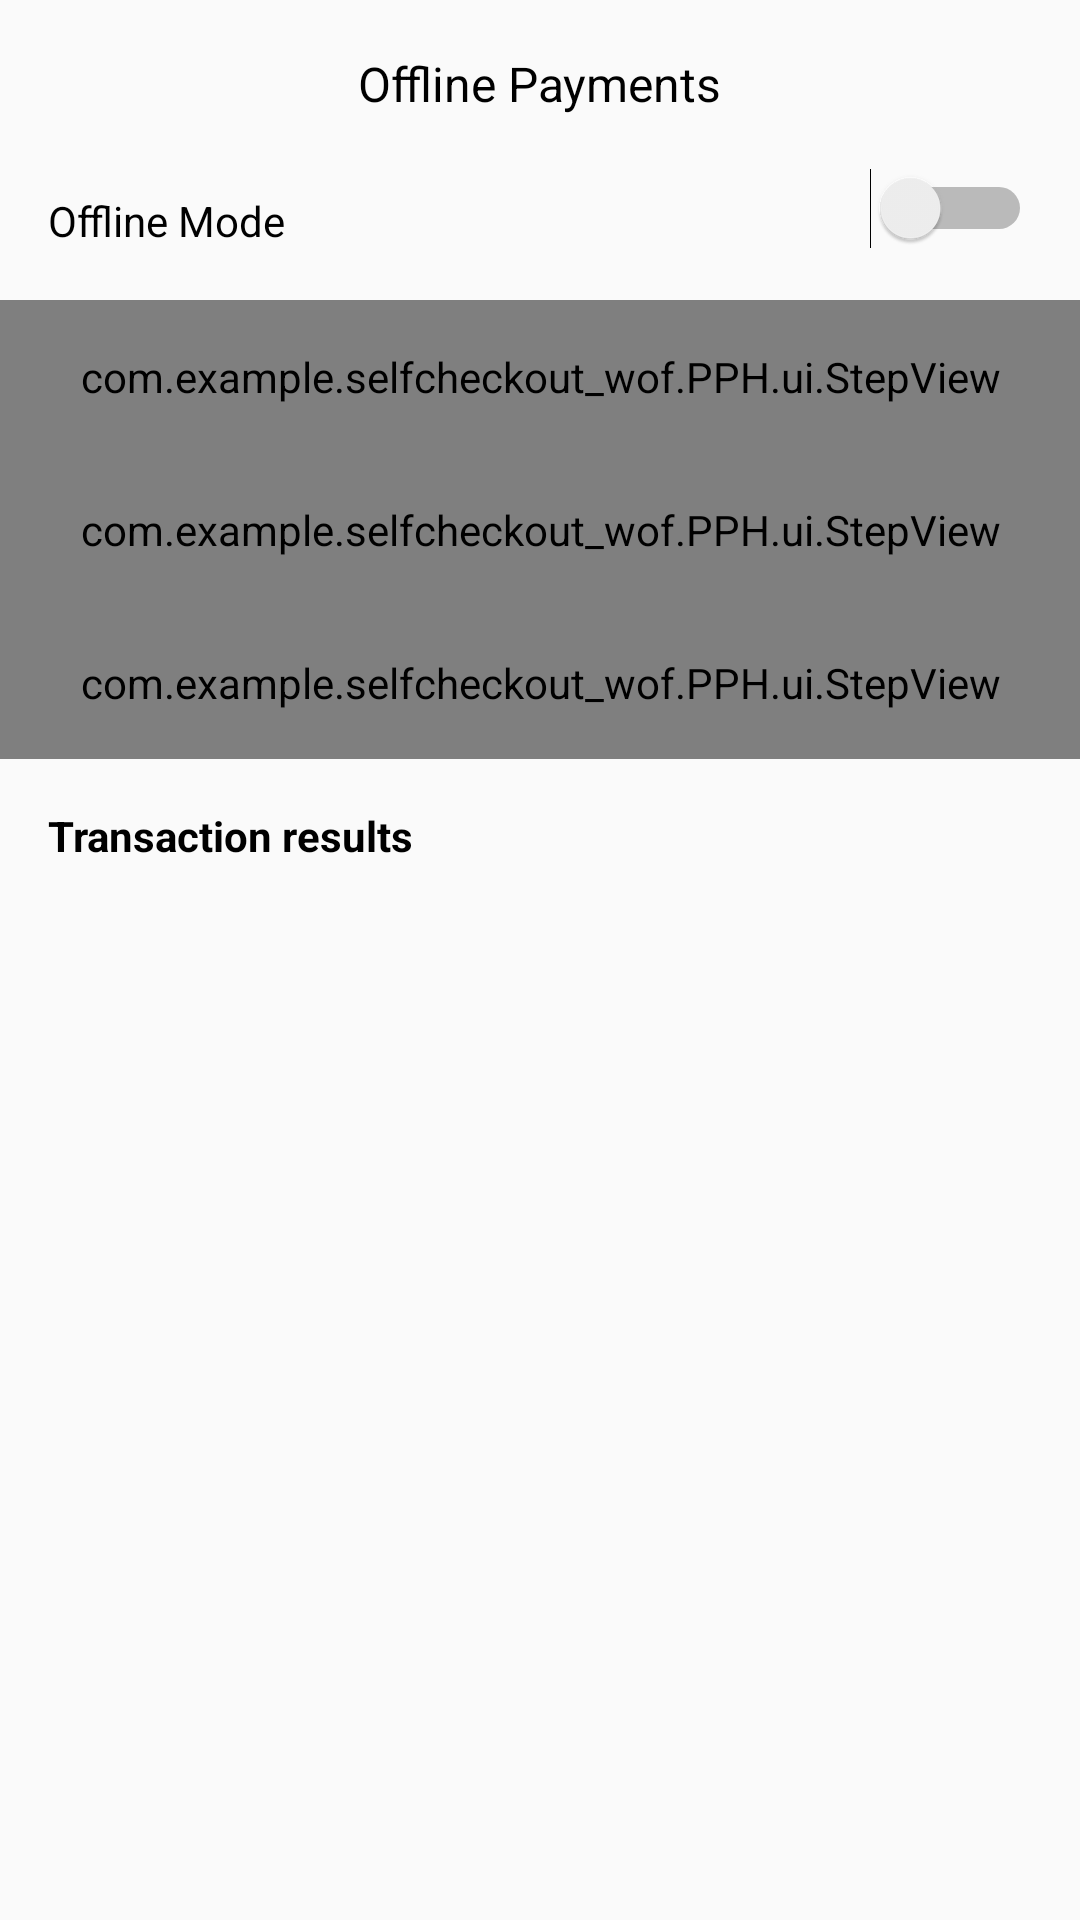

This screen was rendered from an Android layout file. Write that file and the resources it references.
<!-- AndroidManifest.xml: application theme AppTheme -->
<!-- res/layout/pph_activity_offline_pay.xml -->
<?xml version="1.0" encoding="utf-8"?>
<LinearLayout xmlns:android="http://schemas.android.com/apk/res/android"
    xmlns:stepview="http://schemas.android.com/apk/res-auto"
    xmlns:tools="http://schemas.android.com/tools"
    android:layout_width="match_parent"
    android:layout_height="match_parent"

    android:orientation="vertical"
    tools:context=".PPH.ui.OfflinePayActivity">

    <androidx.appcompat.widget.Toolbar
        android:id="@+id/toolbar"
        android:layout_width="match_parent"
        android:layout_height="?attr/actionBarSize"
        android:gravity="center">

        <TextView
            android:layout_width="wrap_content"
            android:layout_height="wrap_content"
            android:layout_gravity="center"
            android:text="@string/offline_payments"
            android:textColor="@color/sdk_black"
            android:textSize="16sp" />
    </androidx.appcompat.widget.Toolbar>

    <ScrollView
        android:layout_width="match_parent"
        android:layout_height="match_parent">

        <LinearLayout
            android:layout_width="match_parent"
            android:layout_height="wrap_content"
            android:orientation="vertical">

            
            <LinearLayout
                android:layout_width="match_parent"
                android:layout_height="wrap_content"
                android:layout_marginLeft="@dimen/activity_vertical_margin"
                android:layout_marginRight="@dimen/activity_vertical_margin"
                android:orientation="vertical">


                <RelativeLayout
                    android:layout_width="match_parent"
                    android:layout_height="wrap_content"
                    android:orientation="horizontal">

                    <TextView
                        android:layout_width="wrap_content"
                        android:layout_height="wrap_content"
                        android:layout_alignParentBottom="true"
                        android:textColor="@color/sdk_black"
                        android:text="@string/offline_mode" />

                    <Switch
                        android:id="@+id/offline_mode_switch"
                        android:layout_width="wrap_content"
                        android:layout_height="wrap_content"
                        android:layout_alignParentRight="true"
                        android:layout_centerVertical="true" />

                </RelativeLayout>

                <View
                    android:layout_width="match_parent"
                    android:layout_height="1dp"
                    android:layout_marginTop="8dp"
                    android:layout_marginBottom="8dp"
                    android:background="@color/sdk_dark_grey"></View>


            </LinearLayout>

            <com.example.selfcheckout_wof.PPH.ui.StepView
                android:id="@+id/offline_status"
                android:layout_width="match_parent"
                android:layout_height="wrap_content"
                android:padding="@dimen/activity_vertical_margin"
                stepview:button_text="@string/get_offline_status"
                stepview:code_text="@string/get_offline_status_code"
                stepview:enabled="true"
                stepview:title_text="@string/offline_status" />

            <com.example.selfcheckout_wof.PPH.ui.StepView
                android:id="@+id/replay_offline"
                android:layout_width="match_parent"
                android:layout_height="wrap_content"
                android:padding="@dimen/activity_vertical_margin"
                stepview:button_text="@string/start_replay"
                stepview:code_text="@string/replay_offline_transaction_code"
                stepview:enabled="true"
                stepview:title_text="@string/replay_offline_transaction" />

            <com.example.selfcheckout_wof.PPH.ui.StepView
                android:id="@+id/stop_replay"
                android:layout_width="match_parent"
                android:layout_height="wrap_content"
                android:padding="@dimen/activity_vertical_margin"
                stepview:button_text="@string/stop_replay"
                stepview:code_text="@string/stop_replay_code"
                stepview:enabled="true"
                stepview:title_text="@string/stop_replay" />

            
            <LinearLayout
                android:layout_width="match_parent"
                android:layout_height="wrap_content"
                android:orientation="vertical"
                android:layout_margin="@dimen/activity_vertical_margin">

                <TextView
                    android:layout_width="wrap_content"
                    android:layout_height="wrap_content"
                    android:layout_marginBottom="4dp"
                    android:textColor="@color/sdk_black"
                    android:text="@string/transaction_results"
                    android:textStyle="bold" />

                <TextView
                    android:id="@+id/status_text"
                    android:layout_width="wrap_content"
                    android:layout_height="wrap_content"
                    android:textColor="@color/sdk_black" />

            </LinearLayout>
        </LinearLayout>
    </ScrollView>


</LinearLayout>
<!-- resources referenced by this layout -->
<resources>
  <color name="sdk_black">#000000</color>
  <dimen name="activity_vertical_margin">16dp</dimen>
  <string name="get_offline_status">Get offline status</string>
  <string name="get_offline_status_code">RetailSDK.getTransactionManager().getOfflinePaymentStatus(OfflinePaymentStatusCallback callback)</string>
  <string name="offline_mode">Offline Mode</string>
  <string name="offline_payments">Offline Payments</string>
  <string name="offline_status">Offline status</string>
  <string name="replay_offline_transaction">Replay Transaction</string>
  <string name="replay_offline_transaction_code">RetailSDK.getTransactionManager().startReplayOfflineTxns (OfflinePaymentStatusCallback callback)</string>
  <string name="start_replay">Start replay</string>
  <string name="stop_replay">Stop Replay</string>
  <string name="stop_replay_code">RetailSDK.getTransactionManager().stopReplayOfflineTxns (OfflinePaymentStatusCallback callback)</string>
  <string name="transaction_results">Transaction results</string>
  <style name="AppTheme" parent="Theme.AppCompat.Light.DarkActionBar">
          
          <item name="colorPrimary">@color/colorPrimary</item>
          <item name="colorPrimaryDark">@color/colorPrimaryDark</item>
          <item name="colorAccent">@color/colorAccent</item>
      </style>
  <color name="colorPrimary">#008577</color>
  <color name="colorPrimaryDark">#00574B</color>
  <color name="colorAccent">#D81B60</color>
</resources>
